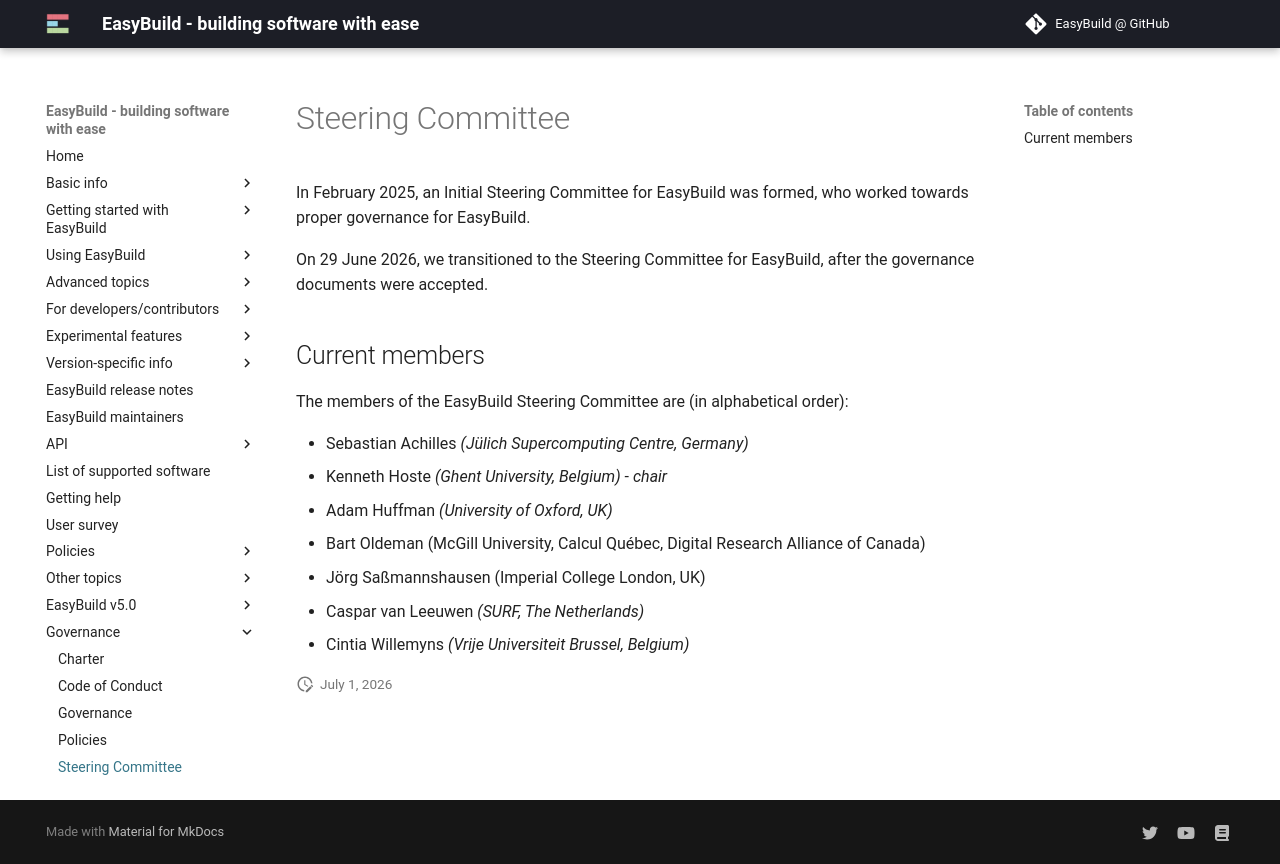

repository: easybuilders/easybuild-docs · page: governance/steering-committee/index.html · generator: mkdocs

# Steering Committee

In February 2025, an Initial Steering Committee for EasyBuild was formed,
who worked towards proper governance for EasyBuild.

On 29 June 2026, we transitioned to the Steering Committee for EasyBuild,
after the governance documents were accepted.

## Current members

The members of the EasyBuild Steering Committee are (in alphabetical order):

* Sebastian Achilles *(Jülich Supercomputing Centre, Germany)*
* Kenneth Hoste *(Ghent University, Belgium)* - *chair*
* Adam Huffman *(University of Oxford, UK)*
* Bart Oldeman (McGill University, Calcul Québec, Digital Research Alliance of Canada)
* Jörg Saßmannshausen (Imperial College London, UK)
* Caspar van Leeuwen *(SURF, The Netherlands)*
* Cintia Willemyns *(Vrije Universiteit Brussel, Belgium)*
